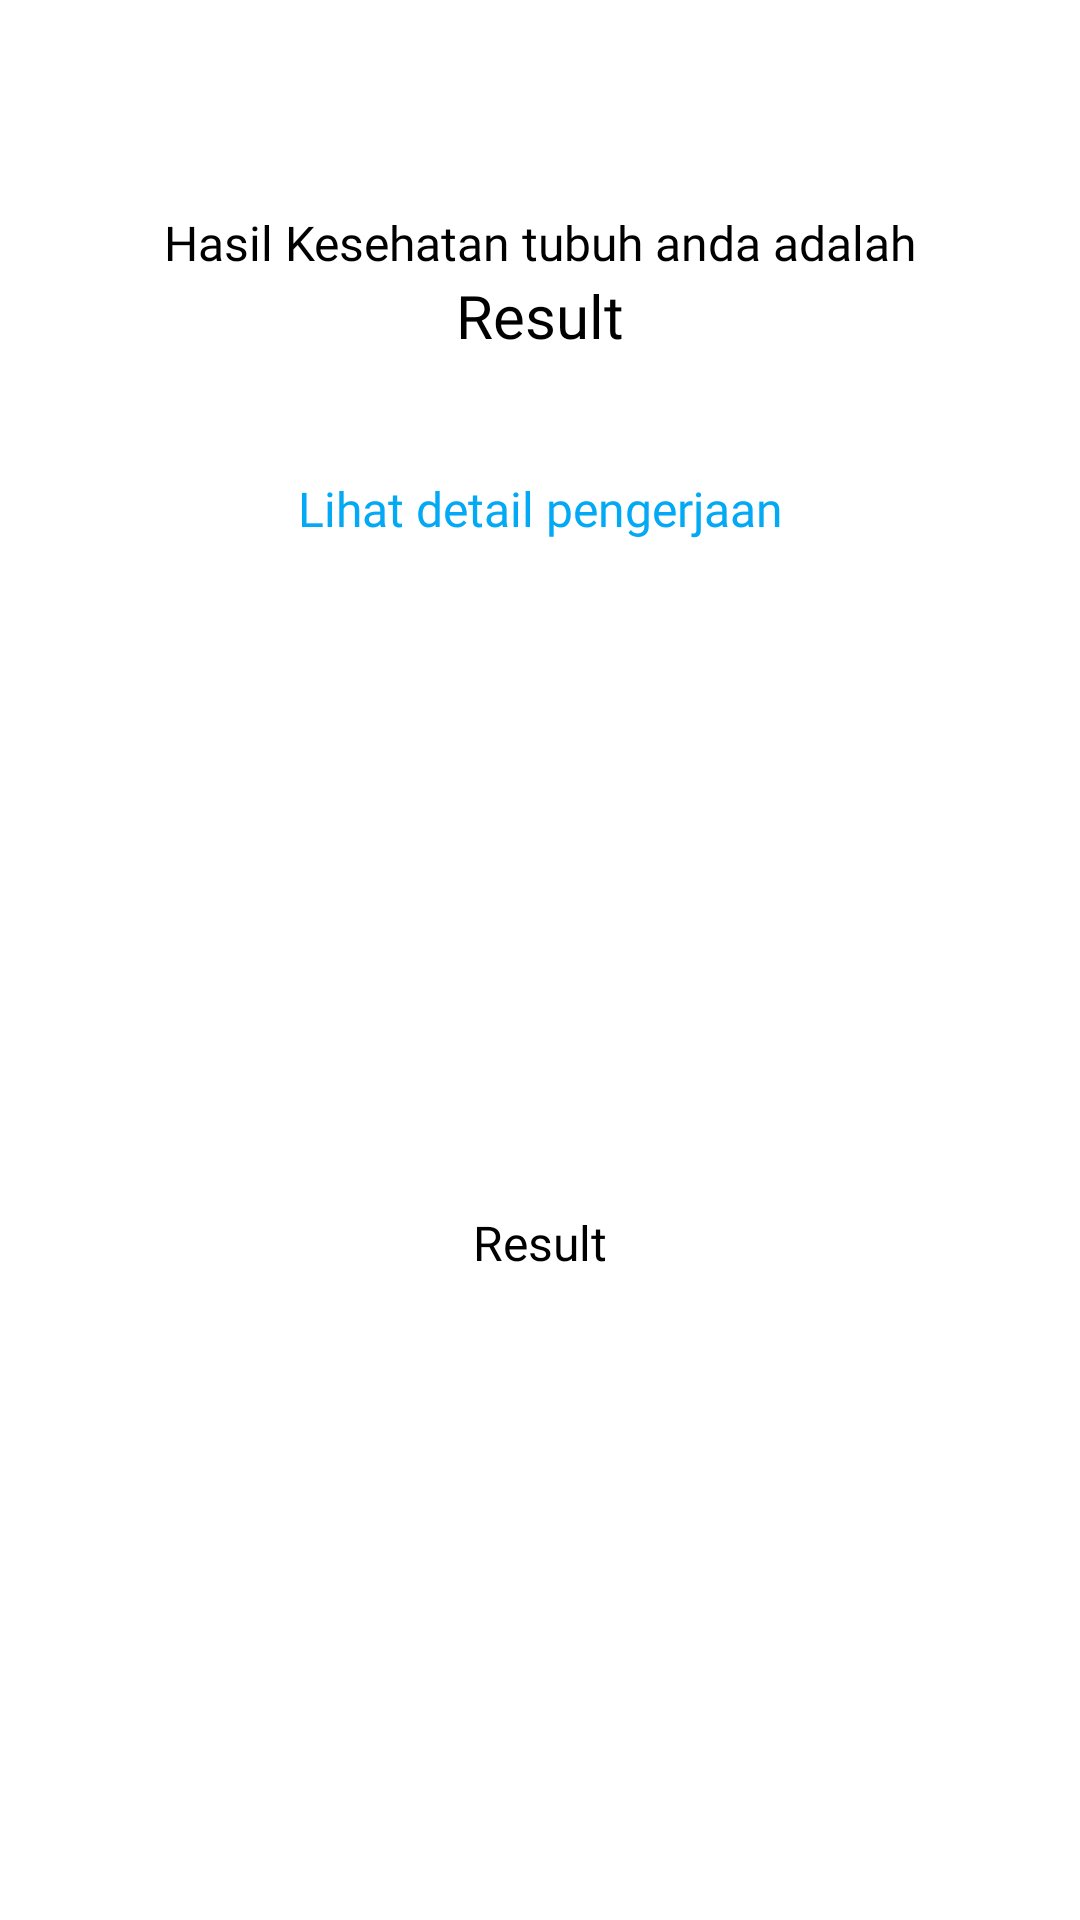

Here is an Android app screen rendered from its layout file. Give the layout XML and the strings, colors and styles it references.
<!-- AndroidManifest.xml: application theme Theme.Fuzzy_Project -->
<!-- res/layout/activity__result.xml -->
<?xml version="1.0" encoding="utf-8"?>
<androidx.constraintlayout.widget.ConstraintLayout
    xmlns:android="http://schemas.android.com/apk/res/android"
    xmlns:app="http://schemas.android.com/apk/res-auto"
    xmlns:tools="http://schemas.android.com/tools"
    android:layout_width="match_parent"
    android:layout_height="match_parent"
    tools:context=".Activity_Result">

    <LinearLayout
        android:id="@+id/layout"
        android:layout_width="match_parent"
        android:layout_height="match_parent"
        android:orientation="vertical"
        app:layout_constraintBottom_toBottomOf="parent"
        app:layout_constraintEnd_toEndOf="parent"
        app:layout_constraintStart_toStartOf="parent"
        app:layout_constraintTop_toTopOf="parent">


        <LinearLayout
            android:layout_width="match_parent"
            android:layout_height="match_parent"
            android:orientation="vertical"
            android:layout_weight="2">

            <LinearLayout
                android:layout_width="match_parent"
                android:layout_height="match_parent"
                android:orientation="vertical">

                <TextView
                    android:id="@+id/textView"
                    android:layout_width="match_parent"
                    android:layout_height="wrap_content"
                    android:fontFamily="@font/poppins_regular"
                    android:textAlignment="center"
                    android:layout_marginTop="70dp"
                    android:textSize="16sp"
                    android:textColor="@color/black"
                    android:text="Hasil Kesehatan tubuh anda adalah"/>

                <TextView
                    android:id="@+id/Tv_Result"
                    android:layout_width="match_parent"
                    android:layout_height="wrap_content"
                    android:fontFamily="@font/poppins_bold"
                    android:textAlignment="center"
                    android:textSize="20sp"
                    android:textColor="@color/black"
                    android:text="Result"/>


                <TextView
                    android:id="@+id/Tv_Detail"
                    android:layout_width="match_parent"
                    android:layout_height="wrap_content"
                    android:layout_marginTop="40dp"
                    android:fontFamily="@font/poppins_regular"
                    android:text="Lihat detail pengerjaan"
                    android:textAlignment="center"
                    android:textColor="@color/blue"
                    android:textSize="16sp" />

            </LinearLayout>

        </LinearLayout>
        <LinearLayout
            android:layout_width="match_parent"
            android:layout_height="match_parent"
            android:orientation="vertical"
            android:background="@drawable/card_background"
            android:layout_weight="1">

            <ImageView
                android:id="@+id/image_result"
                android:layout_width="150dp"
                android:layout_height="150dp"
                android:layout_marginTop="20dp"
                android:layout_gravity="center_horizontal" />

            <TextView
                android:id="@+id/Tv_Tips"
                android:layout_width="match_parent"
                android:layout_height="wrap_content"
                android:layout_marginTop="20dp"
                android:gravity="center"
                android:fontFamily="@font/poppins_regular"
                android:textSize="16sp"
                android:textColor="@color/black"
                android:text="Result"/>



        </LinearLayout>

    </LinearLayout>





</androidx.constraintlayout.widget.ConstraintLayout>
<!-- resources referenced by this layout -->
<resources>
  <color name="black">#FF000000</color>
  <color name="blue">#03A9F4</color>
  <!-- drawable card_background (drawable) -->
  <?xml version="1.0" encoding="utf-8"?>
  <shape xmlns:android="http://schemas.android.com/apk/res/android" android:shape="rectangle">
  
      <solid android:color="@color/white"/>
  
      <corners
          android:topRightRadius="30dp"
          android:topLeftRadius="30dp"/>
  </shape>
  <style name="Theme.Fuzzy_Project" parent="Theme.MaterialComponents.DayNight.NoActionBar">
          
          <item name="colorPrimary">@color/teal_200</item>
          <item name="colorPrimaryVariant">@color/teal_200</item>
          <item name="colorOnPrimary">@color/white</item>
          
          <item name="colorSecondary">@color/teal_200</item>
          <item name="colorSecondaryVariant">@color/teal_700</item>
          <item name="colorOnSecondary">@color/black</item>
          
          <item name="android:statusBarColor" tools:targetApi="l">?attr/colorPrimaryVariant</item>
          
      </style>
  <color name="white">#FFFFFFFF</color>
  <color name="teal_200">#FF03DAC5</color>
  <color name="teal_700">#FF018786</color>
</resources>
